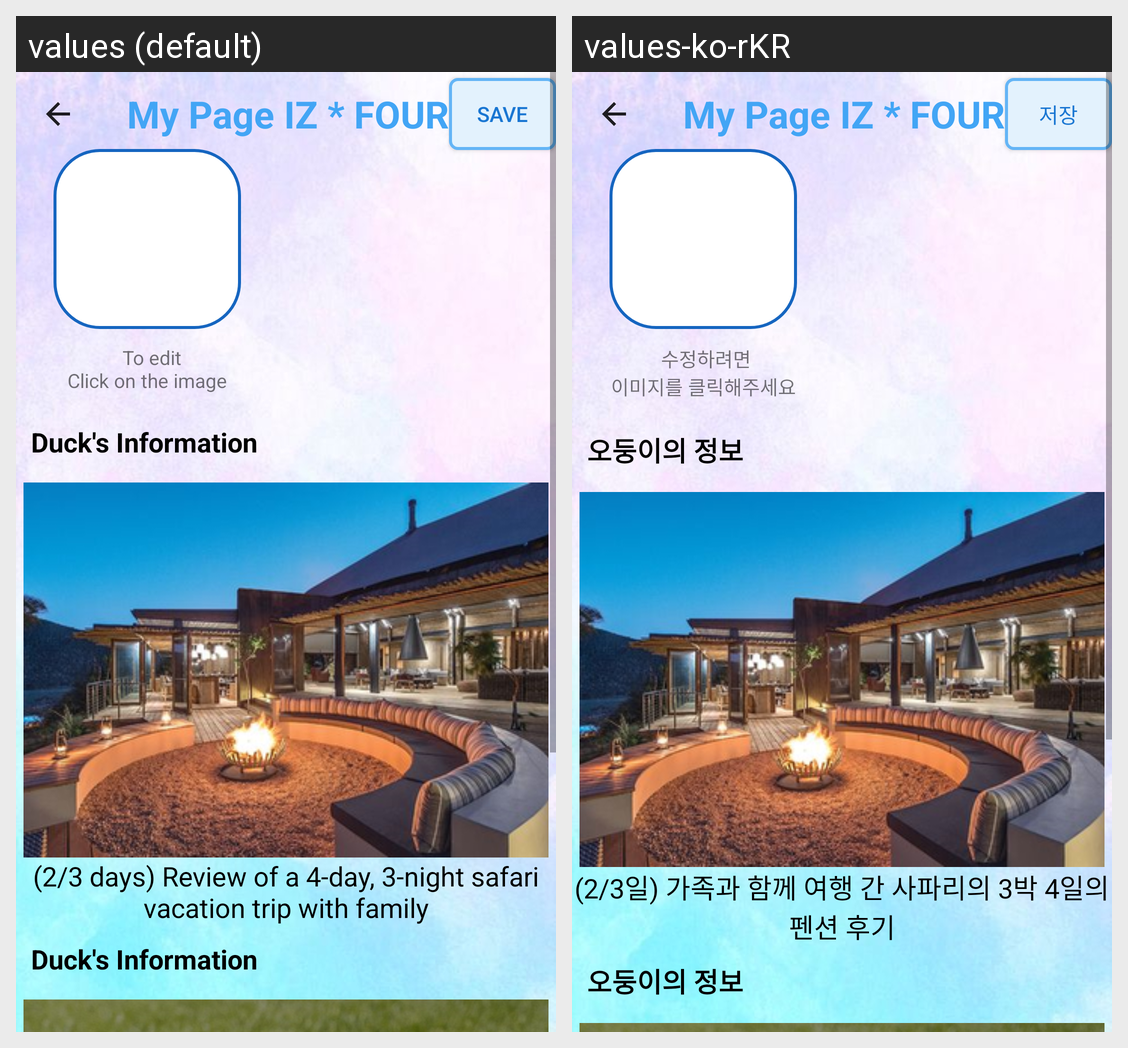

Strings drawn on this Android screen and how each of the app's shown locales translates them:
Android screen res/layout/activity_mypage.xml rendered under 2 locales, left to right: values (default), values-ko-rKR. Device: Nexus 5 (rendered at 1080×1920; each locale shown at half size, 540×960, under a caption strip naming it); theme Theme.Iz4.
Strings drawn on this screen, with the default value and each locale's value (text and hints the layout hard-codes, and strings that could not be matched under every locale, appear in the picture but are not listed):

MY_PAGE_IZ_FOUR
  values: My Page IZ * FOUR
  values-ko-rKR: My Page IZ * FOUR

save
  values: Save
  values-ko-rKR: 저장

TOEDIT_CLICK_IMAGE
  values: 	To edit
      Click on the image
  values-ko-rKR: 	수정하려면 
      이미지를 클릭해주세요

MyTv_Today
  values: Duck's Information
  values-ko-rKR: 오둥이의 정보

MyTv_review
  values: (2/3 days) Review of a 4-day, 3-night safari vacation trip with family
  values-ko-rKR: (2/3일) 가족과 함께 여행 간 사파리의 3박 4일의 펜션 후기

MyTv_Today2
  values: Duck's Information
  values-ko-rKR: 오둥이의 정보
